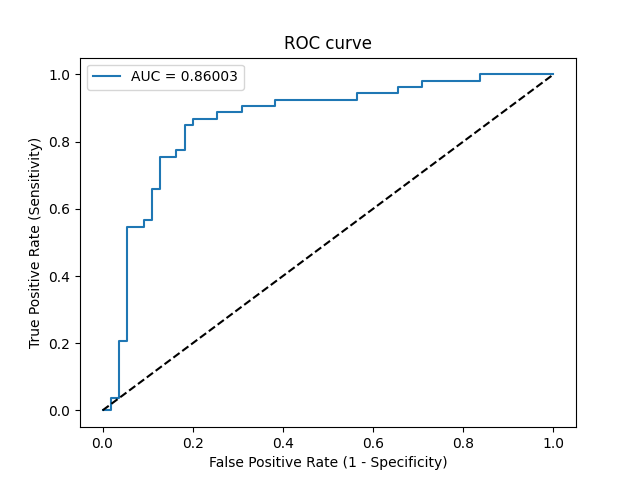

Source data for this figure (header and first rows):
Threshold, Sensitivity, Specificity, NPV, PPV
inf, 0.0, 1.0, 0.5093, 0
0.8888, 0.0, 0.9818, 0.5047, 0.0
0.8436, 0.03774, 0.9818, 0.5143, 0.6667
0.7039, 0.03774, 0.9636, 0.5096, 0.5
0.5523, 0.2075, 0.9636, 0.5579, 0.8462
0.5479, 0.2075, 0.9455, 0.5532, 0.7857
0.4968, 0.5472, 0.9455, 0.6842, 0.9062
0.4922, 0.5472, 0.9091, 0.6757, 0.8529
0.4906, 0.566, 0.9091, 0.6849, 0.8571
0.4877, 0.566, 0.8909, 0.6806, 0.8333
0.4815, 0.6604, 0.8909, 0.7313, 0.8537
0.4704, 0.6604, 0.8727, 0.7273, 0.8333
0.4499, 0.7547, 0.8727, 0.7869, 0.8511
0.4402, 0.7547, 0.8364, 0.7797, 0.8163
0.4384, 0.7736, 0.8364, 0.7931, 0.82
0.433, 0.7736, 0.8182, 0.7895, 0.8039
0.4285, 0.8491, 0.8182, 0.8491, 0.8182
0.4262, 0.8491, 0.8, 0.8462, 0.8036
0.4242, 0.8679, 0.8, 0.8627, 0.807
0.4155, 0.8679, 0.7455, 0.8542, 0.7667
0.4062, 0.8868, 0.7455, 0.8723, 0.7705
0.3882, 0.8868, 0.6909, 0.8636, 0.7344
0.3831, 0.9057, 0.6909, 0.8837, 0.7385
0.365, 0.9057, 0.6182, 0.8718, 0.6957
0.3634, 0.9245, 0.6182, 0.8947, 0.7
0.2621, 0.9245, 0.4364, 0.8571, 0.6125
0.2591, 0.9434, 0.4364, 0.8889, 0.6173
0.192, 0.9434, 0.3455, 0.8636, 0.5814
0.1904, 0.9623, 0.3455, 0.9048, 0.5862
0.1726, 0.9623, 0.2909, 0.8889, 0.5667
0.171, 0.9811, 0.2909, 0.9412, 0.5714
0.05156, 0.9811, 0.1636, 0.9, 0.5306
0.04967, 1.0, 0.1636, 1.0, 0.5354
3.8333209571245933e-35, 1.0, 0.0, 0, 0.4907
